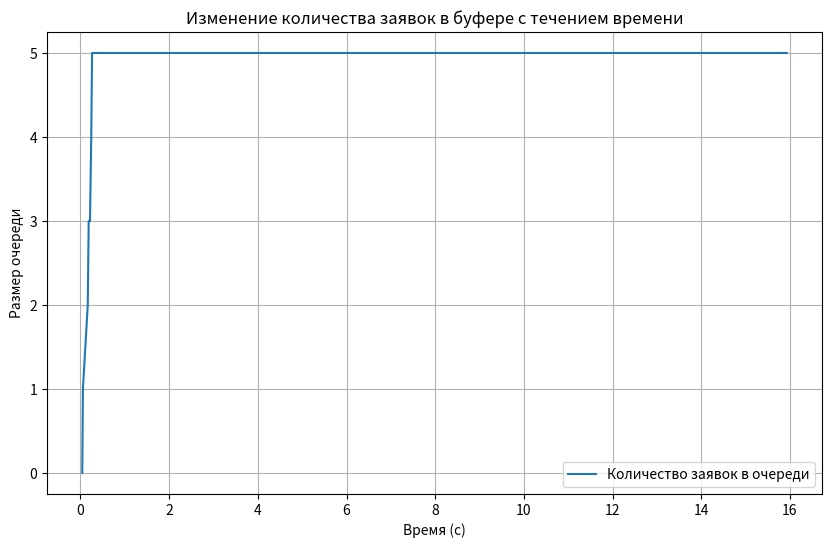

Write the Python code that produced this figure.
import numpy as np
import heapq
import time
import itertools
import matplotlib.pyplot as plt

# Параметры модели
LAMBDA = 80
K = 2
PROCESSING_TIME = 0.136
QUEUE_SIZE = 5
MAX_SIM_TIME = 50
MAX_REQUESTS = 500

# Статистика
processed_requests = 0
rejected_requests = 0
waiting_times = []
total_busy_time = 0.0


queue = []
current_request = None


current_time = 0.0


counter = itertools.count()

# Для построения графика
time_points = []
buffer_sizes = []

# Генерация времени между заявками
def erlang_time(lambda_, k):
    return np.sum(np.random.exponential(1 / lambda_, k))

# Генерация новой заявки
def generate_request():
    priority = np.random.randint(1, 9)  # Приоритет от 1 до 8
    return {
        "priority": priority,
        "arrival_time": current_time,
    }

# Обработка очереди
def enqueue_request(request):
    global queue, rejected_requests
    count = next(counter)
    if len(queue) < QUEUE_SIZE:
        heapq.heappush(queue, (-request["priority"], count, request))
    else:
        lowest_priority, _, _ = queue[0]
        if -lowest_priority < request["priority"]:
            heapq.heappop(queue)
            heapq.heappush(queue, (-request["priority"], count, request))
        else:
            rejected_requests += 1

# Моделирование системы
start_time = time.time()
while current_time < MAX_SIM_TIME and processed_requests + rejected_requests < MAX_REQUESTS:
    interarrival_time = erlang_time(LAMBDA, K)
    current_time += interarrival_time

    request = generate_request()
    if current_request is None:
        current_request = request
        end_processing_time = current_time + PROCESSING_TIME
        total_busy_time += PROCESSING_TIME
    else:
        enqueue_request(request)
    time_points.append(current_time)
    buffer_sizes.append(len(queue))
    while current_request and current_time >= end_processing_time:
        processed_requests += 1
        waiting_times.append(current_time - current_request["arrival_time"])
        if queue:
            _, _, current_request = heapq.heappop(queue)
            end_processing_time = current_time + PROCESSING_TIME
            total_busy_time += PROCESSING_TIME
        else:
            current_request = None


average_waiting_time = np.mean(waiting_times) if waiting_times else 0.0
efficiency = total_busy_time / current_time if current_time > 0 else 0


print("Результаты моделирования:")
print(f"Обработано заявок: {processed_requests}")
print(f"Отброшено заявок: {rejected_requests}")
print(f"Среднее время ожидания: {average_waiting_time:.4f} сек")
print(f"Суммарное время занятости процессора: {total_busy_time:.4f} сек")
print(f"Эффективность системы: {efficiency:.2%}")

# Построение графика
plt.figure(figsize=(10, 6))
plt.plot(time_points, buffer_sizes, label="Количество заявок в очереди")
plt.xlabel("Время (с)")
plt.ylabel("Размер очереди")
plt.title("Изменение количества заявок в буфере с течением времени")
plt.legend()
plt.grid()
plt.show()